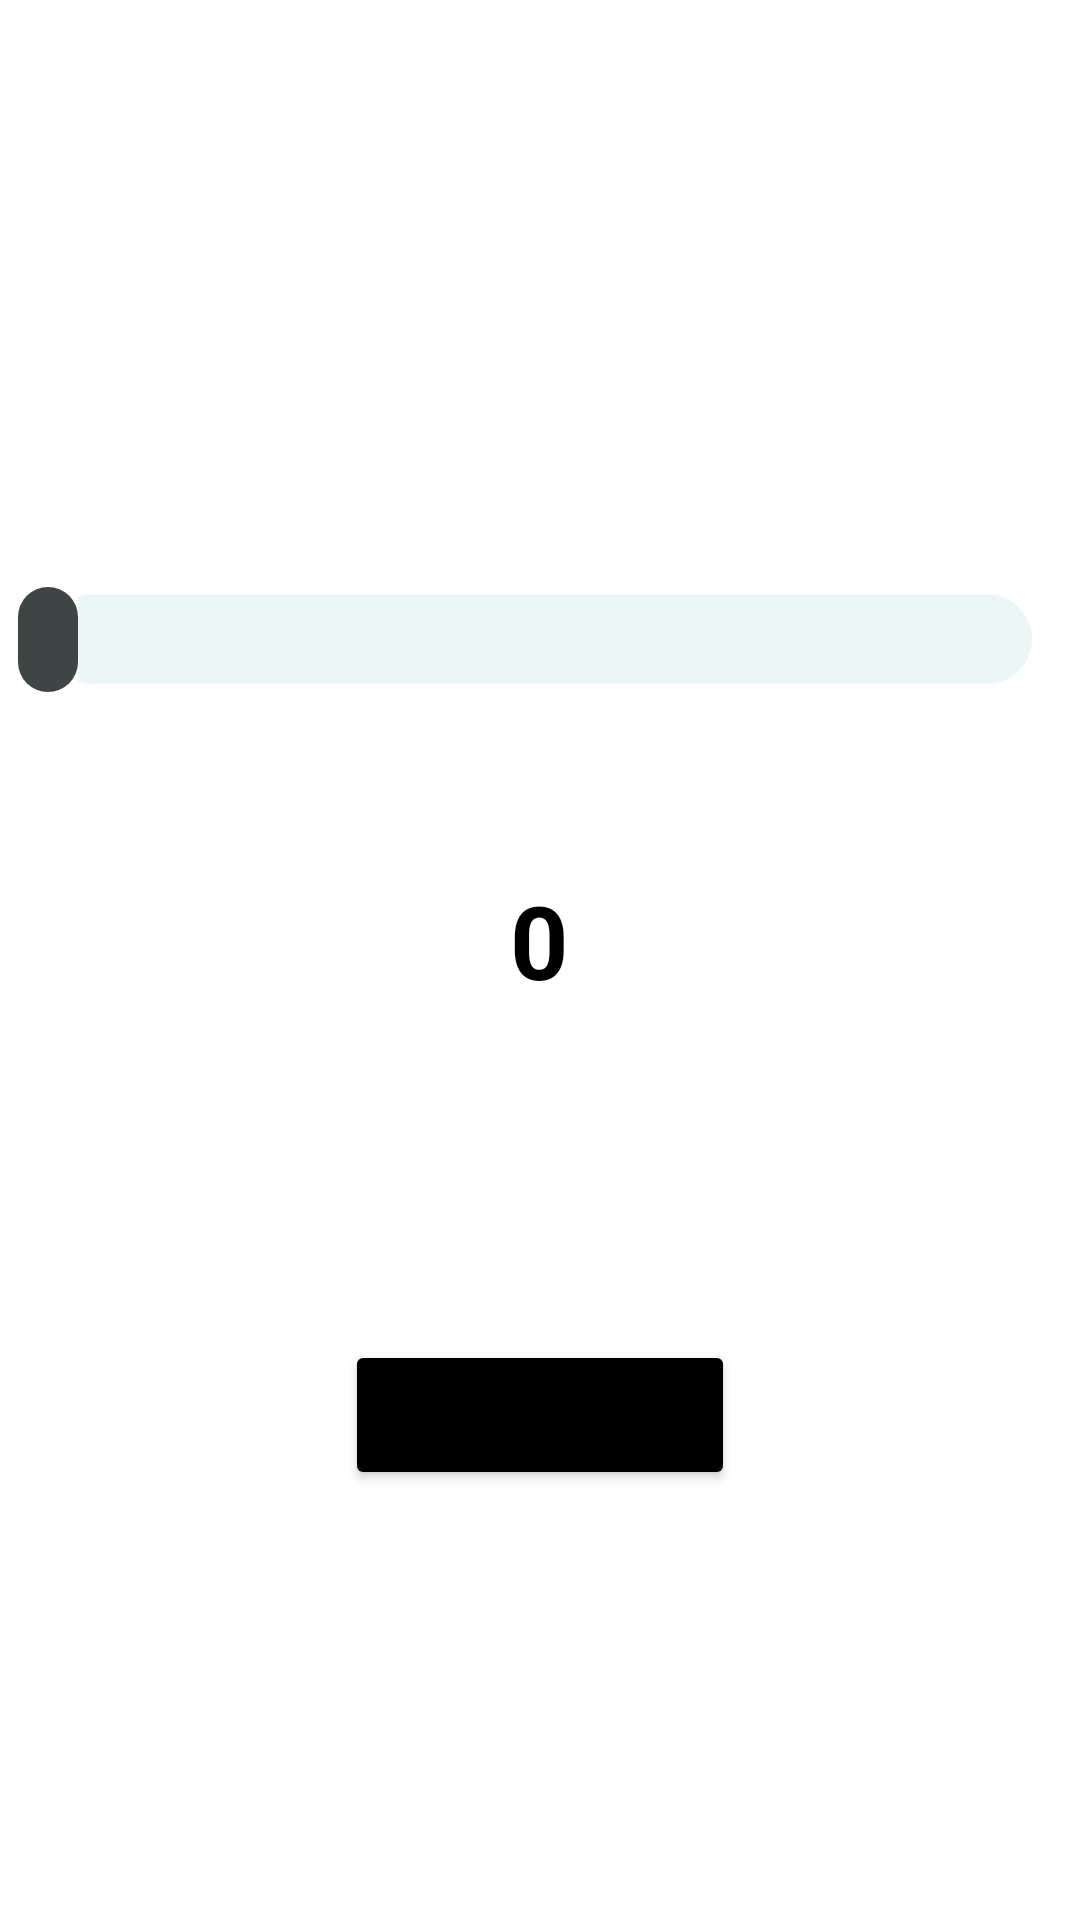

Layout XML and referenced resources for this Android screen:
<!-- AndroidManifest.xml: application theme Theme.AlgoVisualizer -->
<!-- res/layout/activity_search.xml -->
<?xml version="1.0" encoding="utf-8"?>
<LinearLayout xmlns:android="http://schemas.android.com/apk/res/android"
    android:layout_width="match_parent"
    android:layout_height="match_parent"
    xmlns:app="http://schemas.android.com/apk/res-auto"
    xmlns:tools="http://schemas.android.com/tools"
    android:orientation="vertical"
    tools:context=".SearchActivity"
    tools:ignore="InvalidId">

    <RelativeLayout
        android:id="@+id/Relative_1"
        android:layout_width="match_parent"
        android:layout_height="0dp"
        android:layout_weight="2">

        <SeekBar
            android:id="@+id/seekbar"
            android:layout_width="match_parent"
            android:layout_height="wrap_content"
            android:layout_centerInParent="true"
            android:indeterminate="false"
            android:max="20"
            android:progress="0"
            android:progressDrawable="@drawable/custom_seekbar"
            android:thumb="@drawable/seekbar_thumb" />

        <TextView
            android:layout_width="wrap_content"
            android:layout_height="wrap_content"
            android:id="@+id/Array_size"
            android:layout_below="@id/seekbar"
            android:layout_centerHorizontal="true"
            android:layout_marginTop="50dp"
            android:padding="10dp"
            android:text="0"
            android:textColor="@color/black"
            android:textSize="34sp"
            android:textStyle="bold" />

    </RelativeLayout>
    <RelativeLayout
        android:layout_width="match_parent"
        android:layout_height="0dp"
        android:layout_weight="1">
        <Button
            android:layout_width="130dp"
            android:layout_height="50dp"
            android:id="@+id/visualize_button"
            android:layout_weight="1"
            android:layout_centerHorizontal="true"
            android:text="visualize"
            android:backgroundTint="@color/black"
            android:layout_marginTop="20dp"
/>



    </RelativeLayout>



</LinearLayout>
<!-- resources referenced by this layout -->
<resources>
  <!-- drawable custom_seekbar (drawable) -->
  <?xml version="1.0" encoding="utf-8"?>
  <layer-list
      xmlns:android="http://schemas.android.com/apk/res/android">
        <item android:gravity="center_vertical">
            <shape android:shape="rectangle">
                <solid android:color="#Ebf6f7"/>
                <size android:height="30dp"/>
                <corners android:radius="20dp"/>
            </shape>
        </item>
      <item android:gravity="center_vertical">
          <scale android:scaleWidth="100%">
              <selector>
                  <item android:state_enabled="false"
                      android:drawable="@color/cardview_light_background"/>
                  <item>
                      <shape android:shape="rectangle">
                          <solid android:color="@color/black"/>
                          <size android:height="30dp"/>
                          <corners android:radius="20dp"/>
                      </shape>
                  </item>
  
              </selector>
          </scale>
      </item>
  </layer-list>
  <!-- drawable seekbar_thumb (drawable) -->
  <?xml version="1.0" encoding="utf-8"?>
  <shape android:shape="rectangle"
      xmlns:android="http://schemas.android.com/apk/res/android">
      <solid android:color="#3D4545"/>
      <size android:height="35dp" android:width="20dp"/>
      <corners android:radius="20dp"/>
  
  </shape>
  <style name="Theme.AlgoVisualizer" parent="Theme.MaterialComponents.DayNight.DarkActionBar">
          
          <item name="colorPrimary">@color/purple_500</item>
          <item name="colorPrimaryVariant">@color/purple_700</item>
          <item name="colorOnPrimary">@color/white</item>
          
          <item name="colorSecondary">@color/teal_200</item>
          <item name="colorSecondaryVariant">@color/teal_700</item>
          <item name="colorOnSecondary">@color/black</item>
          
          <item name="android:statusBarColor" tools:targetApi="l">?attr/colorPrimaryVariant</item>
          
      </style>
  <!-- not gathered from this repository: default colours our renderer supplied (Android Studio template values) -->
  <color name="purple_500">#FF6200EE</color>
  <color name="purple_700">#FF3700B3</color>
  <color name="teal_200">#FF03DAC5</color>
  <color name="teal_700">#FF018786</color>
  <color name="black">#FF000000</color>
  <color name="white">#FFFFFFFF</color>
</resources>
